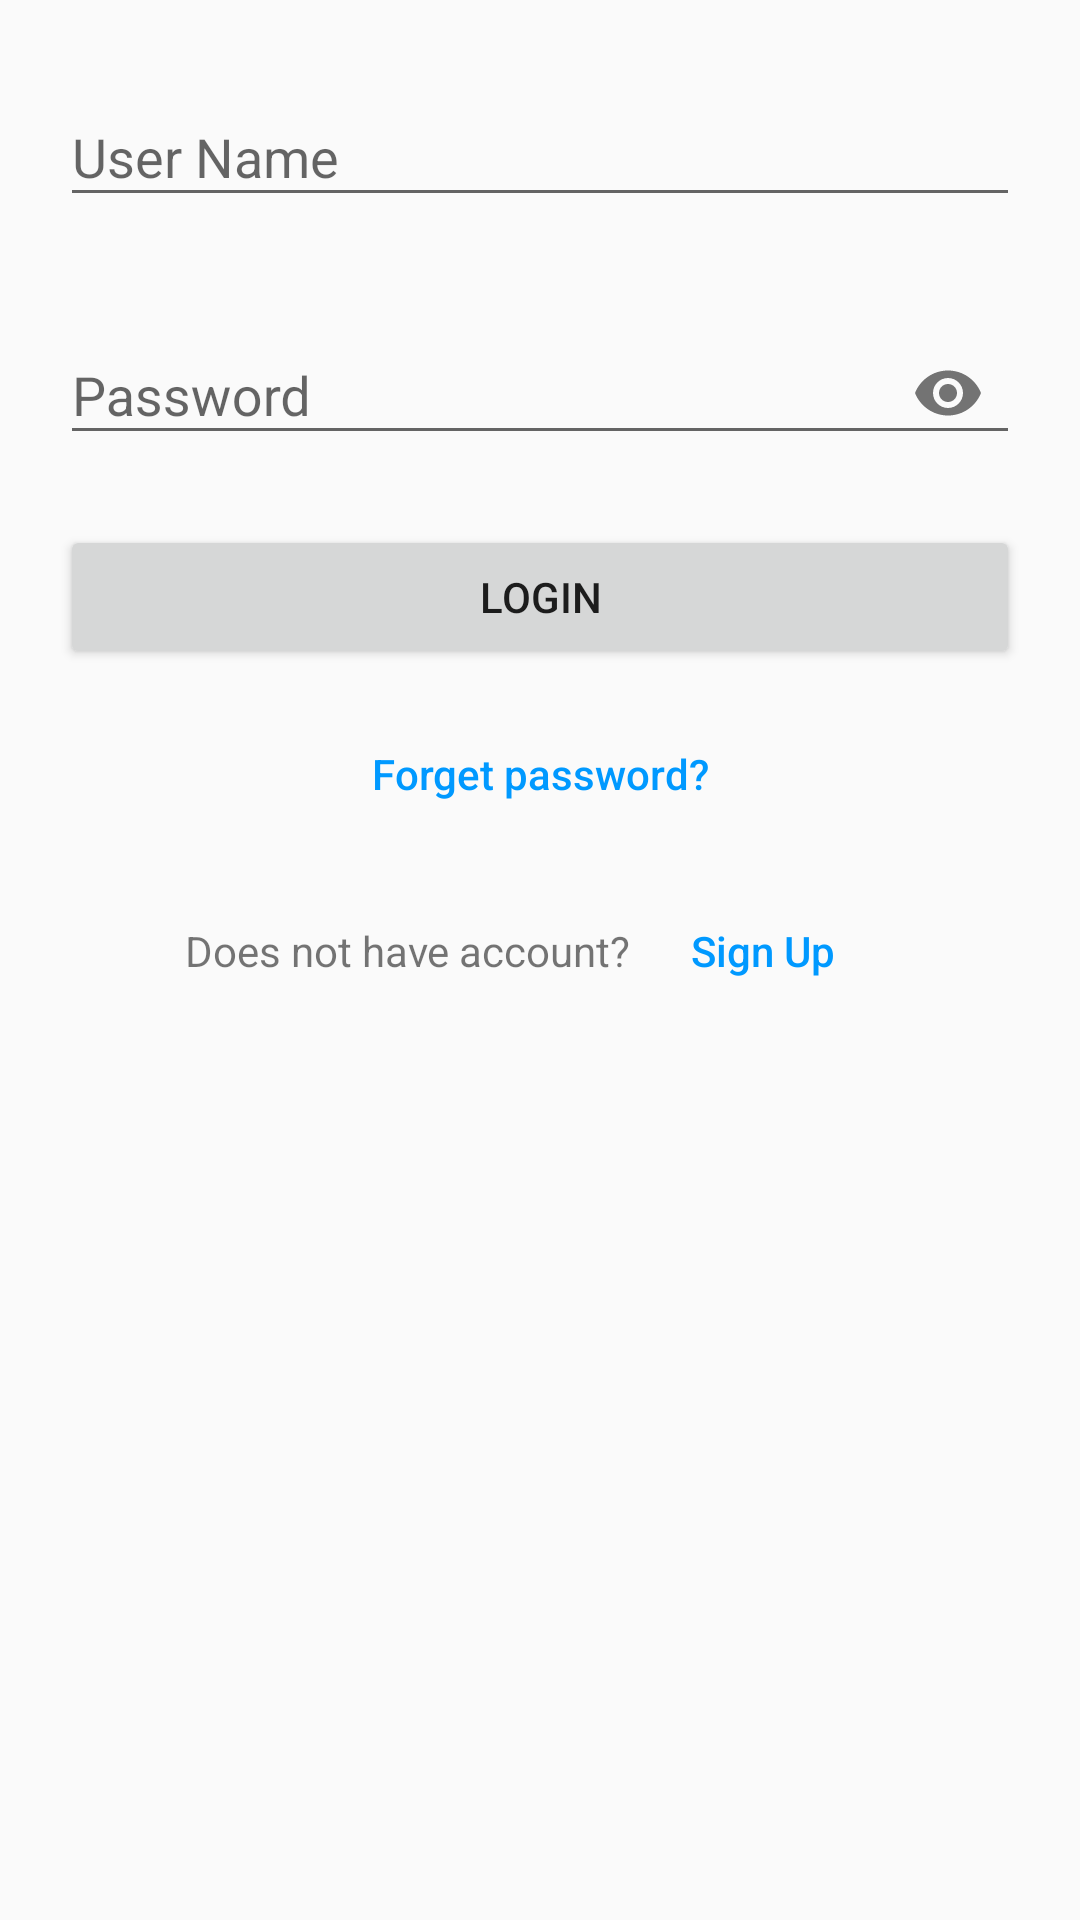

Produce the Android XML layout that renders to this screen, including the resource entries it uses.
<!-- AndroidManifest.xml: application theme AppTheme -->
<!-- res/layout/login_layout.xml -->
<?xml version="1.0" encoding="utf-8"?>
<ScrollView xmlns:android="http://schemas.android.com/apk/res/android"
    android:layout_width="match_parent"
    android:layout_height="match_parent"
    xmlns:app="http://schemas.android.com/apk/res-auto">

    <LinearLayout
        android:layout_width="match_parent"
        android:layout_height="wrap_content"
        android:orientation="vertical"
        android:padding="20dp">

        <com.google.android.material.textfield.TextInputLayout
            android:layout_width="match_parent"
            android:layout_height="56dp">

            <com.google.android.material.textfield.TextInputEditText
                android:id="@+id/txtname"
                android:layout_width="match_parent"
                android:layout_height="wrap_content"
                android:hint="User Name"></com.google.android.material.textfield.TextInputEditText>
        </com.google.android.material.textfield.TextInputLayout>

        <com.google.android.material.textfield.TextInputLayout
            android:layout_width="match_parent"
            android:layout_height="wrap_content"
            app:passwordToggleEnabled="true"
            android:layout_marginTop="20dp">
            <com.google.android.material.textfield.TextInputEditText
                android:id="@+id/pwd"
                android:layout_width="match_parent"
                android:layout_height="wrap_content"
                android:hint="Password"
                android:inputType="textPassword">
            </com.google.android.material.textfield.TextInputEditText>
        </com.google.android.material.textfield.TextInputLayout>

        <Button
            android:layout_width="match_parent"
            android:layout_height="wrap_content"
            android:layout_marginTop="20dp"
            android:id="@+id/login"
            android:onClick="Login"
            android:text="Login">
        </Button>
        <Button
            android:layout_width="match_parent"
            android:layout_height="70dp"
            android:textColor="#09f"
            android:background="@null"
            android:textAllCaps="false"
            android:text="Forget password?" />
        <LinearLayout
            android:layout_width="match_parent"
            android:layout_height="wrap_content"
            android:gravity="center_horizontal"
            android:orientation="horizontal">
            <TextView
                android:layout_width="wrap_content"
                android:layout_height="wrap_content"
                android:background="@null"
                android:text="Does not have account?"></TextView>

            <Button
                android:layout_width="wrap_content"
                android:layout_height="wrap_content"
                android:background="@null"
                android:onClick="GoToSignUp"
                android:text="Sign Up"
                android:textAllCaps="false"
                android:textColor="#09f" />
        </LinearLayout>
    </LinearLayout>

</ScrollView>
<!-- resources referenced by this layout -->
<resources>
  <style name="AppTheme" parent="Theme.AppCompat.Light.DarkActionBar">
          
          <item name="colorPrimary">@color/colorPrimary</item>
          <item name="colorPrimaryDark">@color/colorPrimaryDark</item>
          <item name="colorAccent">@color/colorAccent</item>
      </style>
  <!-- not gathered from this repository: default colours our renderer supplied (Android Studio template values) -->
  <color name="colorPrimary">#FF6200EE</color>
  <color name="colorPrimaryDark">#FF3700B3</color>
  <color name="colorAccent">#FF03DAC5</color>
</resources>
